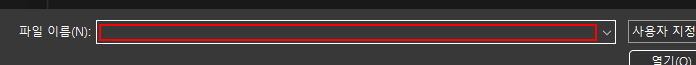
Workflow: test

Step 1: type "["C:\Users\1020a\OneDrive\바탕 화면\study\12)_RPA\SU_월드잡 (2)\이미지\"+"주식회사 아이링크\"+"근무조건.png"]" in window '열기' (chrome.exe)

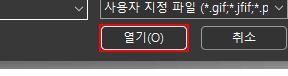
Step 2: click in window '열기' (chrome.exe)
